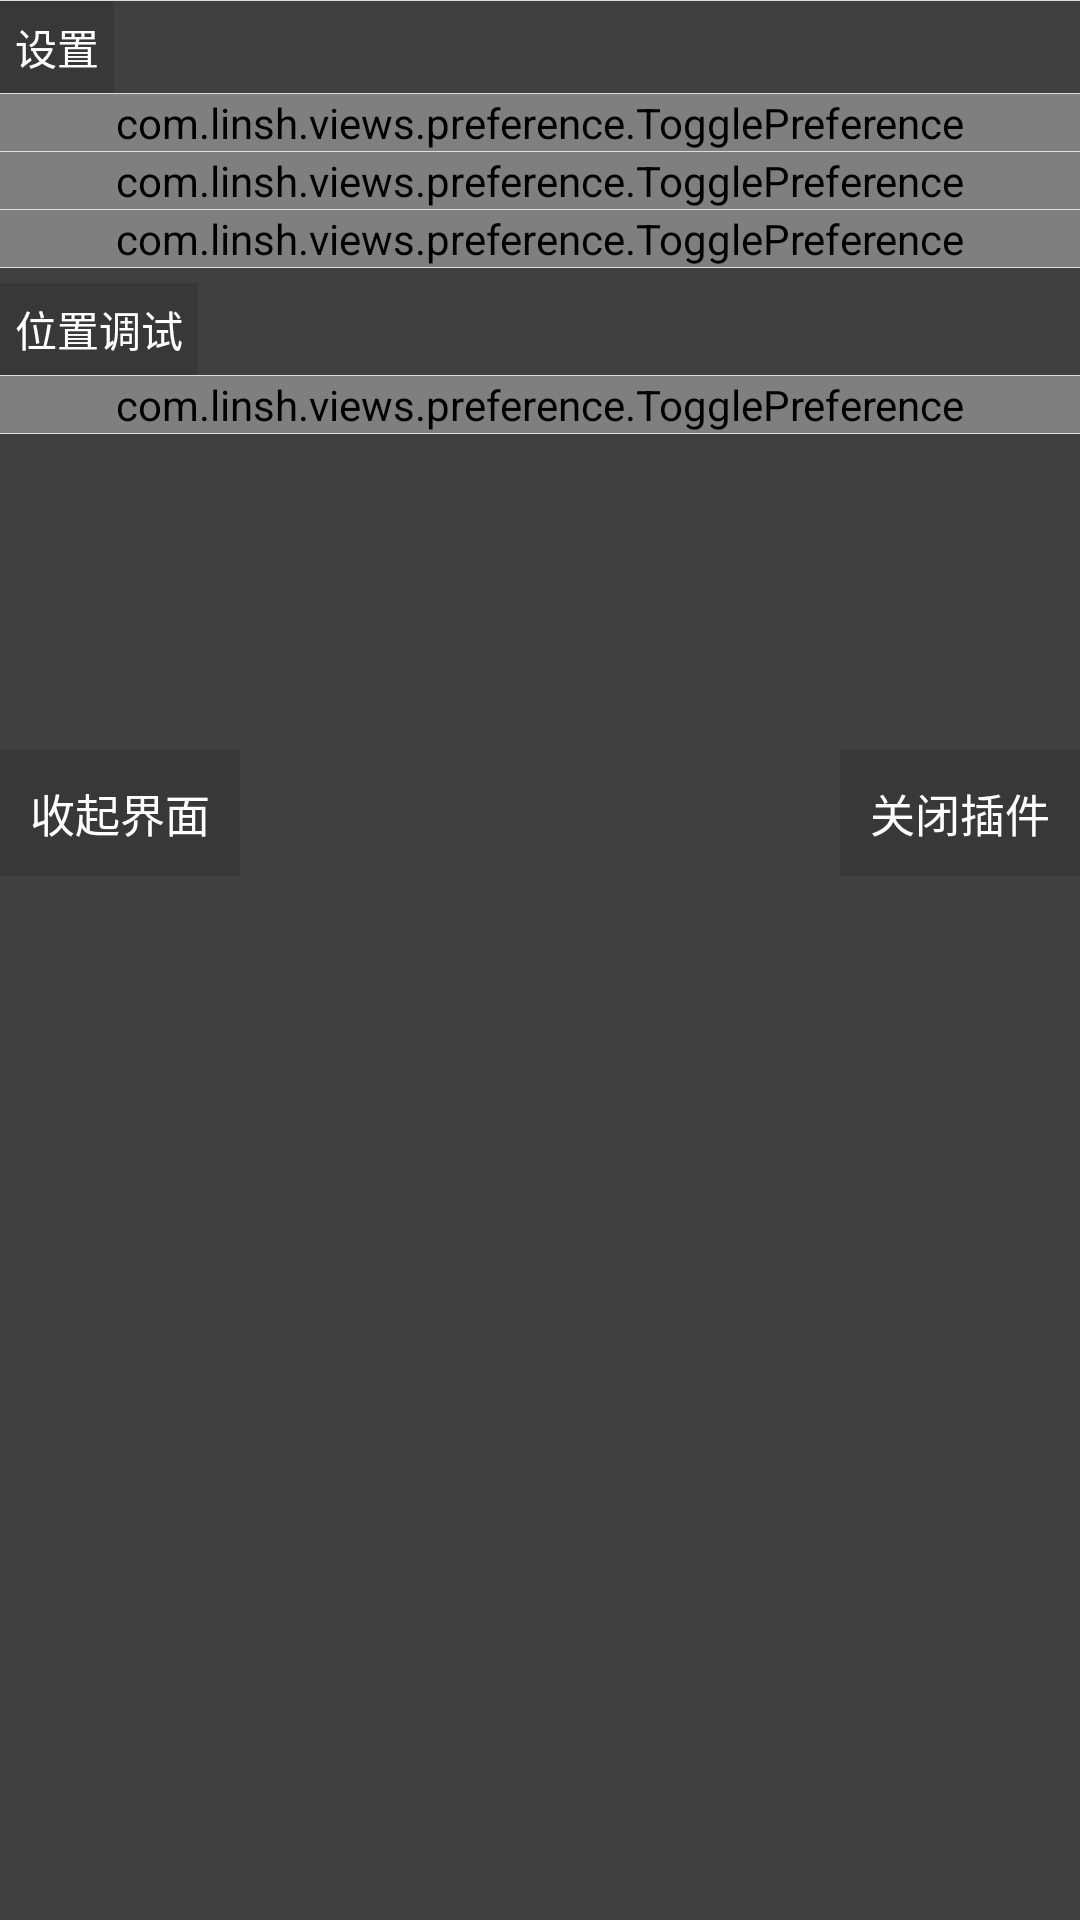

Layout XML and referenced resources for this Android screen:
<!-- AndroidManifest.xml: application theme AppTheme -->
<!-- res/layout/layout_floating_setting.xml -->
<?xml version="1.0" encoding="utf-8"?>
<android.support.constraint.ConstraintLayout
    xmlns:android="http://schemas.android.com/apk/res/android"
    xmlns:app="http://schemas.android.com/apk/res-auto"
    xmlns:tools="http://schemas.android.com/tools"
    android:id="@+id/activity_main"
    android:layout_width="match_parent"
    android:layout_height="wrap_content"
    android:background="#e333">

    <ScrollView
        android:id="@+id/sl_panel"
        android:layout_width="match_parent"
        android:layout_height="250dp"
        android:layout_marginTop="20dp">

        <LinearLayout
            android:layout_width="match_parent"
            android:layout_height="match_parent"
            android:divider="@drawable/shape_divider_light"
            android:orientation="vertical"
            android:showDividers="beginning|middle|end"
            app:layout_constraintTop_toTopOf="parent">

            <TextView
                android:layout_width="wrap_content"
                android:layout_height="wrap_content"
                android:background="#9333"
                android:gravity="center"
                android:padding="5dp"
                android:text="设置"
                android:textColor="@color/text_normal"
                android:textSize="@dimen/text_title2"/>

            <com.linsh.views.preference.TogglePreference
                android:id="@+id/tp_setting_focus_on_current_group"
                android:layout_width="match_parent"
                android:layout_height="wrap_content"
                app:titleText="不监听通知栏消息"
                app:titleTextColor="@color/text_normal"
                app:titleTextSize="@dimen/text_normal"
                app:toggleOn="false"/>

            <com.linsh.views.preference.TogglePreference
                android:id="@+id/tp_setting_keep_light"
                android:layout_width="match_parent"
                android:layout_height="wrap_content"
                app:titleText="让我默默抢红包之前记得保持屏幕常亮~"
                app:titleTextColor="@color/text_normal"
                app:titleTextSize="@dimen/text_normal"
                app:toggleOn="false"/>

            <com.linsh.views.preference.TogglePreference
                android:id="@+id/tp_toggle_notification_service"
                android:layout_width="match_parent"
                android:layout_height="wrap_content"
                app:titleText="如果监听通知栏失败了, 就尝试打开我 !"
                app:titleTextColor="@color/text_normal"
                app:titleTextSize="@dimen/text_normal"
                app:toggleOn="false"/>

            <TextView
                android:layout_width="wrap_content"
                android:layout_height="wrap_content"
                android:layout_marginTop="5dp"
                android:background="#9333"
                android:gravity="center"
                android:padding="5dp"
                android:text="位置调试"
                android:textColor="@color/text_normal"
                android:textSize="@dimen/text_title2"/>

            <com.linsh.views.preference.TogglePreference
                android:id="@+id/tp_check_open_lucky_money"
                android:layout_width="match_parent"
                android:layout_height="wrap_content"
                app:titleText="红包界面 - 『開』"
                app:titleTextColor="@color/text_normal"
                app:titleTextSize="@dimen/text_normal"
                app:toggleOn="false"/>

        </LinearLayout>


    </ScrollView>

    <TextView
        android:id="@+id/tv_dismiss"
        android:layout_width="0dp"
        android:layout_height="wrap_content"
        android:background="#9333"
        android:gravity="center"
        android:padding="10dp"
        android:text="收起界面"
        android:textColor="@color/text_normal"
        android:textSize="@dimen/text_title"
        app:layout_constraintRight_toLeftOf="@id/tv_exit"
        app:layout_constraintStart_toStartOf="parent"
        app:layout_constraintTop_toBottomOf="@id/sl_panel"/>

    <TextView
        android:id="@+id/tv_exit"
        android:layout_width="0dp"
        android:layout_height="wrap_content"
        android:layout_marginLeft="2dp"
        android:background="#9333"
        android:gravity="center"
        android:padding="10dp"
        android:text="关闭插件"
        android:textColor="@color/text_normal"
        android:textSize="@dimen/text_title"
        app:layout_constraintBottom_toBottomOf="@id/tv_dismiss"
        app:layout_constraintEnd_toEndOf="parent"
        app:layout_constraintLeft_toRightOf="@id/tv_dismiss"
        app:layout_constraintTop_toTopOf="@+id/tv_dismiss"/>

</android.support.constraint.ConstraintLayout>
<!-- resources referenced by this layout -->
<resources>
  <color name="text_normal">#fff</color>
  <dimen name="text_normal">13sp</dimen>
  <dimen name="text_title">15sp</dimen>
  <!-- drawable shape_divider_light (drawable) -->
  <?xml version="1.0" encoding="utf-8"?>
  <shape
      xmlns:android="http://schemas.android.com/apk/res/android"
      android:shape="rectangle">
  
      <solid android:color="#ddd"/>
  
      <size android:height="1px" android:width="1px"/>
  </shape>
  <style name="AppTheme" parent="Theme.AppCompat.Light.NoActionBar">
          
          <item name="colorPrimary">@color/colorPrimary</item>
          <item name="colorPrimaryDark">@color/colorPrimaryDark</item>
          <item name="colorAccent">@color/colorAccent</item>
      </style>
  <color name="colorPrimary">#F6BF8E</color>
  <color name="colorPrimaryDark">#EF9B52</color>
  <color name="colorAccent">#F33D43</color>
</resources>
